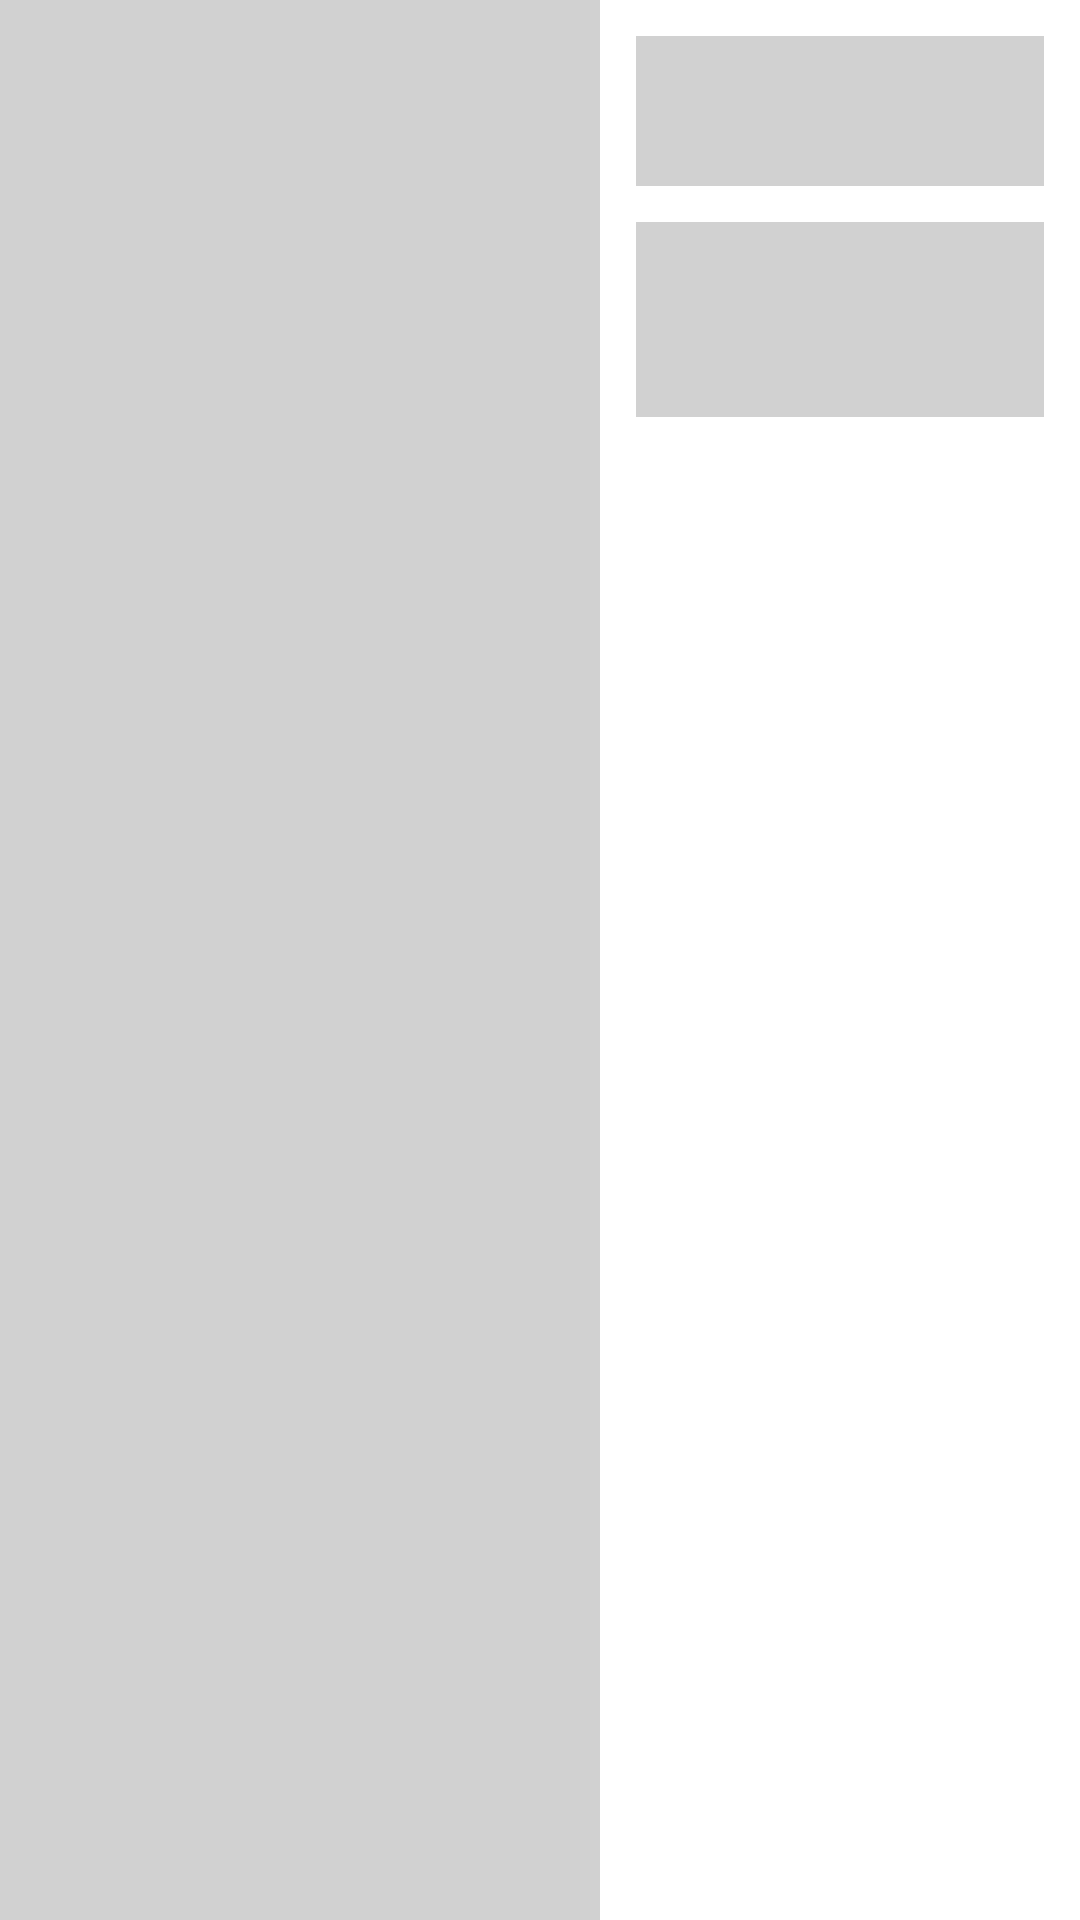

Reconstruct the res/layout file that produces this screen, plus the resources it refers to.
<!-- AndroidManifest.xml: application theme Theme.RrecipesApp -->
<!-- res/layout/placeholder_row_layout.xml -->
<?xml version="1.0" encoding="utf-8"?>
<androidx.constraintlayout.widget.ConstraintLayout xmlns:android="http://schemas.android.com/apk/res/android"
    xmlns:app="http://schemas.android.com/apk/res-auto"
    android:layout_width="match_parent"
    android:layout_marginTop="4dp"
    android:layout_marginBottom="4dp"
    android:layout_height="200dp">


    <View
        android:id="@+id/view"
        android:layout_width="200dp"
        android:layout_height="wrap_content"
        android:background="@color/placeHolderColor"
        app:layout_constraintBottom_toBottomOf="parent"
        app:layout_constraintStart_toStartOf="parent"
        app:layout_constraintTop_toTopOf="parent" />

    <View
        android:id="@+id/view2"
        android:layout_width="0dp"
        android:layout_height="50dp"
        android:layout_marginStart="12dp"
        android:layout_marginTop="12dp"
        android:layout_marginEnd="12dp"
        android:background="@color/placeHolderColor"
        app:layout_constraintEnd_toEndOf="parent"
        app:layout_constraintStart_toEndOf="@+id/view"
        app:layout_constraintTop_toTopOf="parent" />

    <View
        android:id="@+id/view3"
        android:layout_width="0dp"
        android:layout_height="65dp"
        android:layout_marginStart="12dp"
        android:layout_marginTop="12dp"
        android:layout_marginEnd="12dp"
        android:background="@color/placeHolderColor"
        app:layout_constraintEnd_toEndOf="parent"
        app:layout_constraintHorizontal_bias="0.0"
        app:layout_constraintStart_toEndOf="@+id/view"
        app:layout_constraintTop_toBottomOf="@+id/view2" />



</androidx.constraintlayout.widget.ConstraintLayout>
<!-- resources referenced by this layout -->
<resources>
  <color name="placeHolderColor">@color/mediumGray</color>
  
  
      //custom cardview style
  <style name="Theme.RrecipesApp" parent="Theme.MaterialComponents.DayNight.DarkActionBar">
          
          <item name="colorPrimary">@color/purple_500</item>
          <item name="colorPrimaryVariant">@color/purple_700</item>
          <item name="colorOnPrimary">@color/white</item>
          
          <item name="colorSecondary">@color/teal_200</item>
          <item name="colorSecondaryVariant">@color/teal_700</item>
          <item name="colorOnSecondary">@color/black</item>
          
          <item name="android:statusBarColor">?attr/colorPrimaryVariant</item>
          
      </style>
  <color name="mediumGray">#D1D1D1</color>
  <color name="purple_500">#FF6200EE</color>
  <color name="purple_700">#FF3700B3</color>
  <color name="white">#FFFFFFFF</color>
  <color name="teal_200">#FF03DAC5</color>
  <color name="teal_700">#FF018786</color>
  <color name="black">#FF000000</color>
</resources>
